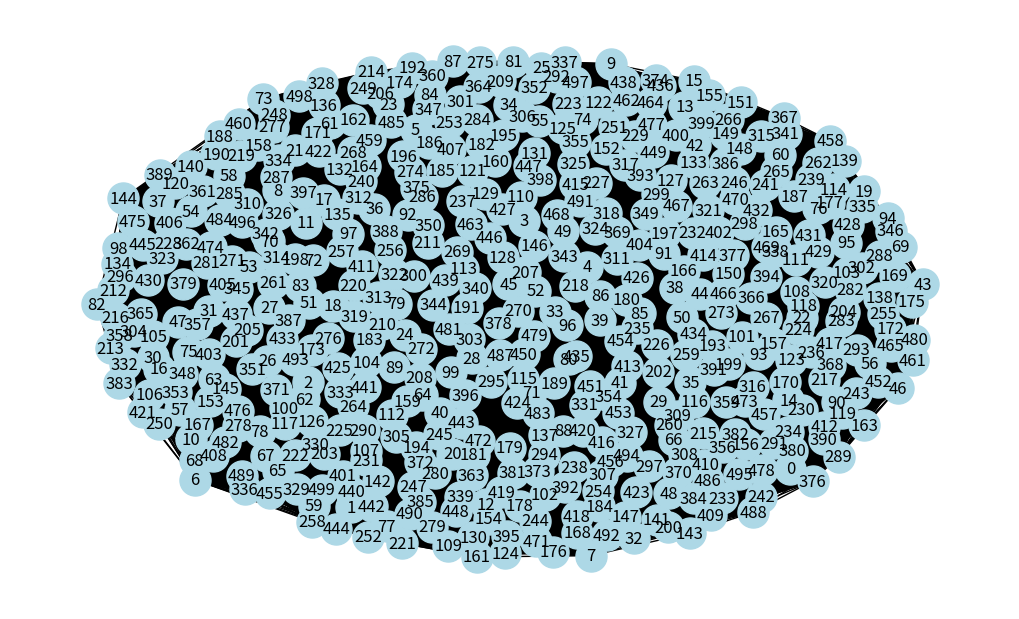

This figure's Python source:
import random
import networkx as nx
import matplotlib.pyplot as plt

from itertools import combinations, groupby


def gnp_random_connected_graph(num_of_nodes: int,
                               completeness: int,
                               draw: bool = False) -> list[tuple[int, int]]:
    """
    Generates a random undirected graph, similarly to an Erdős-Rényi
    graph, but enforcing that the resulting graph is conneted
    """
    edges = combinations(range(num_of_nodes), 2)
    G = nx.Graph()
    G.add_nodes_from(range(num_of_nodes))


    for _, node_edges in groupby(edges, key=lambda x: x[0]):
        node_edges = list(node_edges)
        random_edge = random.choice(node_edges)
        G.add_edge(*random_edge)
        for e in node_edges:
            if random.random() < completeness:
                G.add_edge(*e)

    for (u, v, w) in G.edges(data=True):
        w['weight'] = random.randint(0, 10)

    if draw:
        plt.figure(figsize=(10, 6))
        nx.draw(G, node_color='lightblue',
                with_labels=True,
                node_size=500)

    return G


if __name__ == '__main__':
    G = gnp_random_connected_graph(500, 1, True)
    edges = list(map(lambda x: (x[0], x[1], x[2]['weight']), G.edges.data()))

    nodes = list(G.nodes)
    print(G)
    print(edges)
    print(len(edges))
